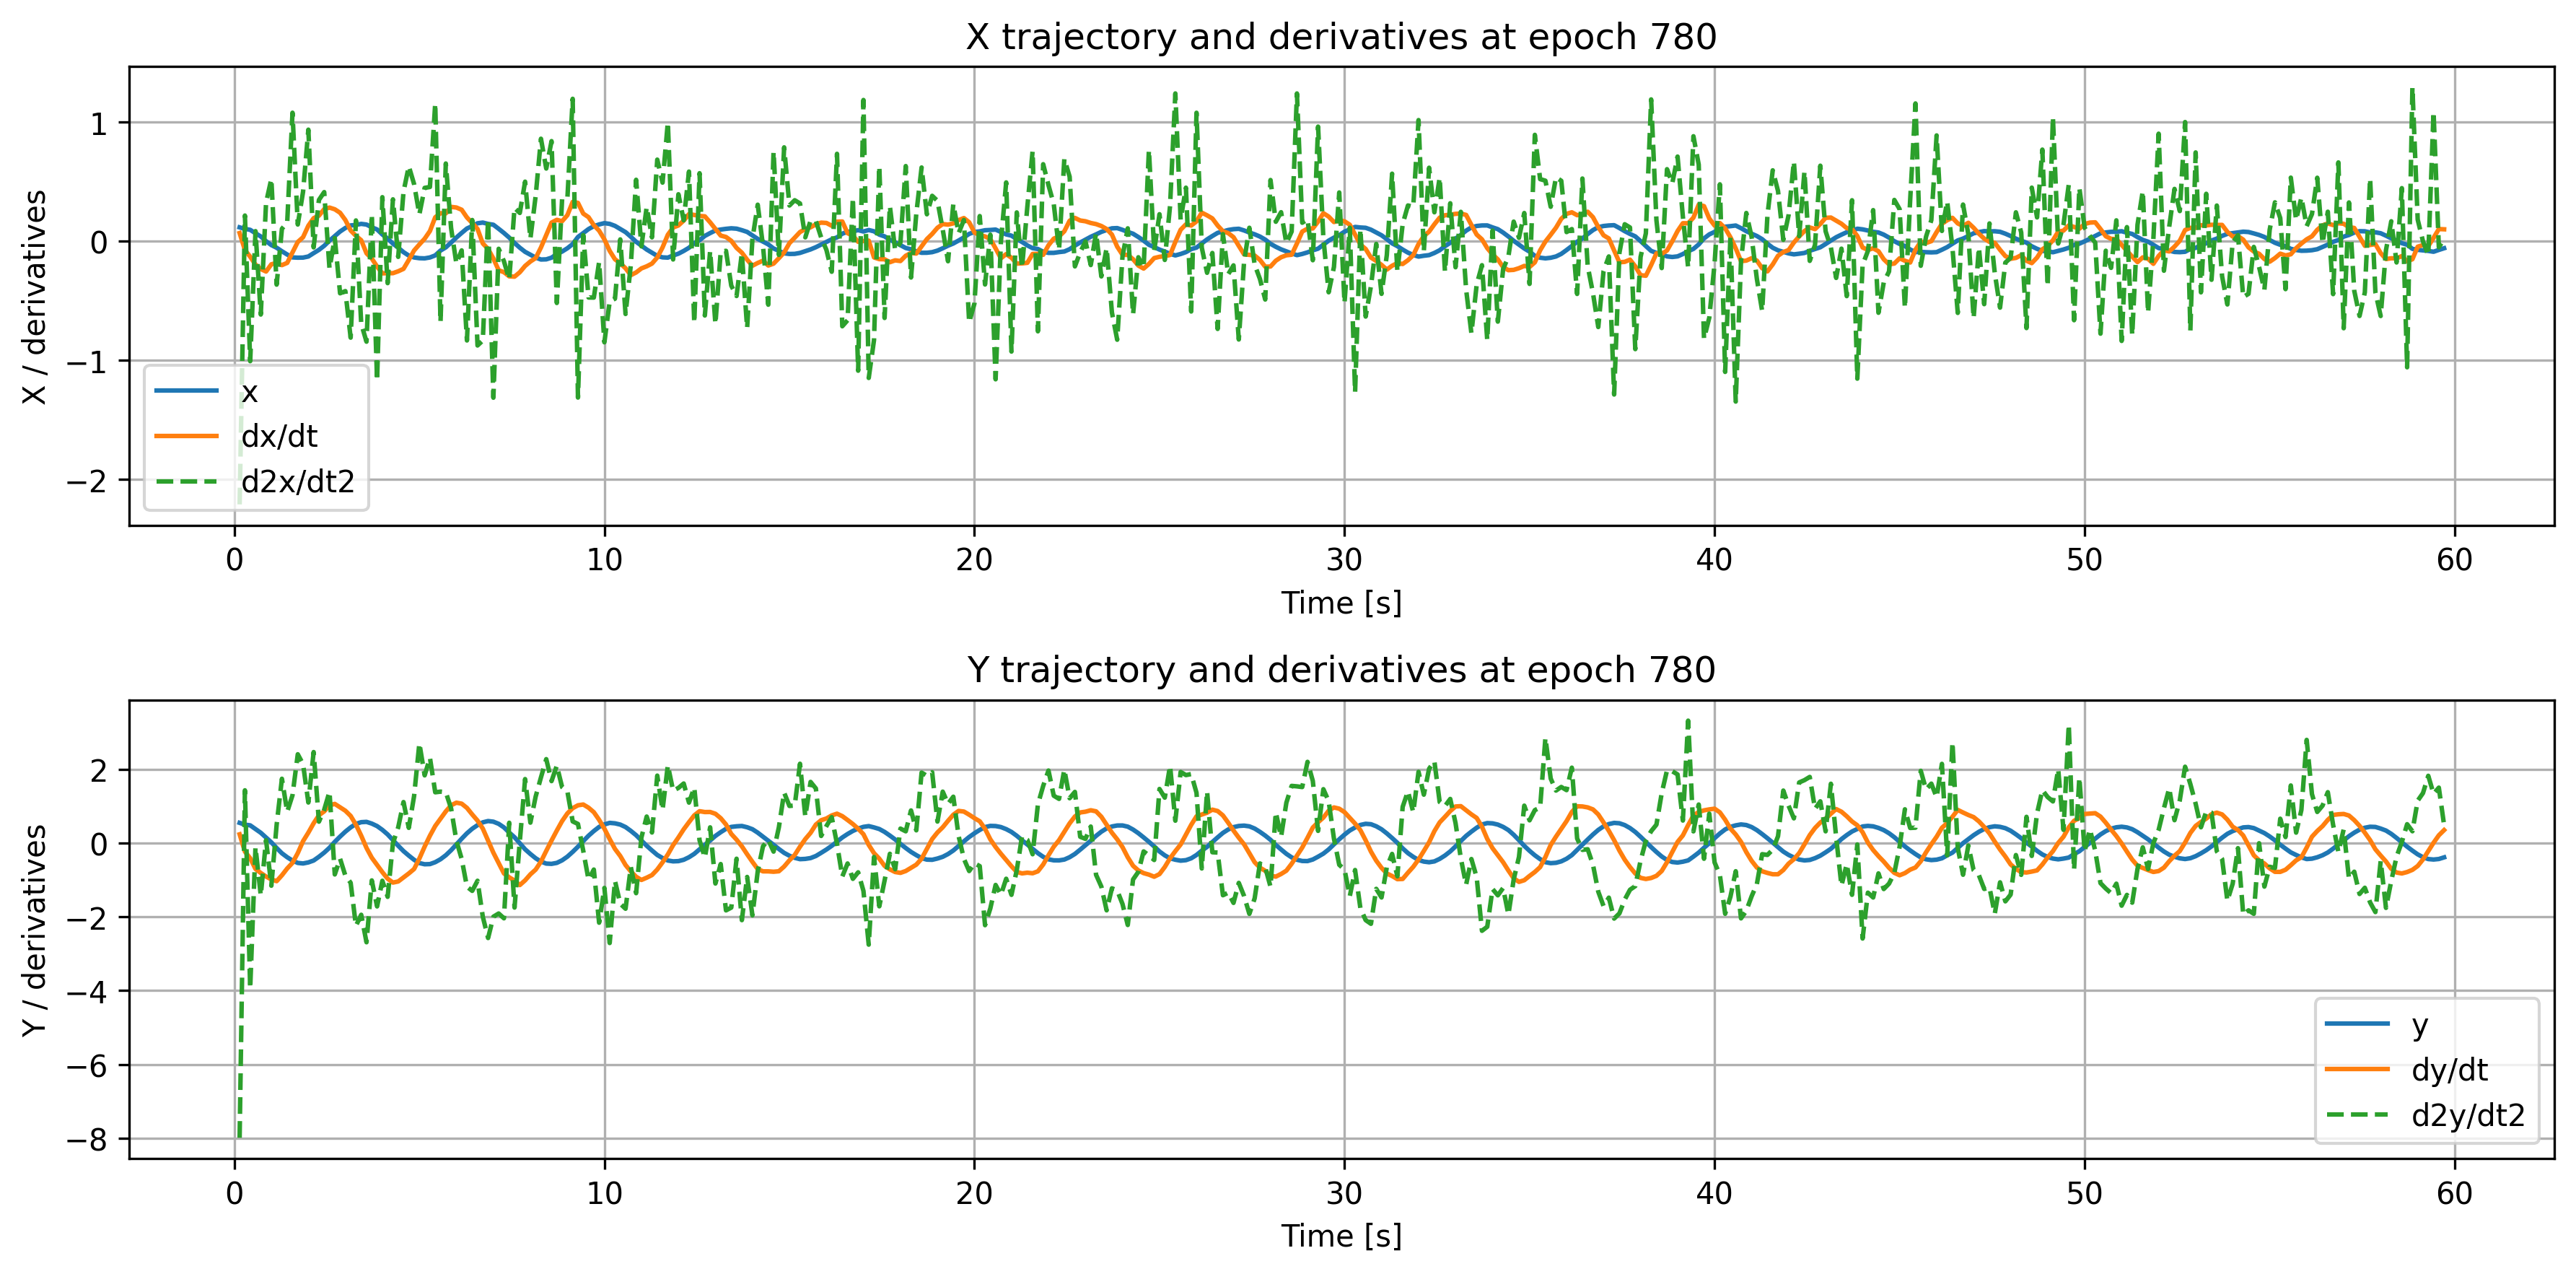

Source data for this figure (header and first rows):
time, x, dxdt, d2xdt2, y, dydt, d2ydt2
0.1429, 0.1175, 0.06959, -2.21, 0.5441, 0.2339, -7.985
0.2857, 0.1049, -0.0728, 0.2168, 0.4961, -0.2346, 1.426
0.4286, 0.09668, -0.1292, -1.007, 0.4771, -0.4144, -3.943
0.5714, 0.06795, -0.195, 0.08562, 0.3777, -0.7041, -0.1124
0.7143, 0.04096, -0.2329, -0.6151, 0.2759, -0.8137, -1.421
0.8571, 0.001415, -0.2536, 0.3242, 0.1452, -0.9097, 0.07569
1.0, -0.03151, -0.193, 0.5249, 0.01599, -0.9871, -1.158
1.143, -0.05372, -0.1815, -0.3638, -0.1368, -1.035, 0.4901
1.286, -0.08336, -0.1999, 0.1052, -0.2797, -0.8756, 1.738
1.429, -0.1108, -0.1811, 0.1589, -0.387, -0.6912, 0.8438
1.571, -0.1351, -0.09254, 1.081, -0.4771, -0.5387, 1.291
1.714, -0.1373, -0.005242, 0.1414, -0.5409, -0.2749, 2.402
1.857, -0.1366, 0.03462, 0.4167, -0.5557, 0.04891, 2.132
2.0, -0.1274, 0.1314, 0.9384, -0.5269, 0.2794, 1.095
2.143, -0.09905, 0.1948, -0.05075, -0.4759, 0.5335, 2.462
2.286, -0.07174, 0.216, 0.3478, -0.3745, 0.7505, 0.5762
2.429, -0.03733, 0.2704, 0.4137, -0.2614, 0.856, 0.901
2.571, 0.005522, 0.2837, -0.2283, -0.1299, 1.02, 1.389
2.714, 0.04372, 0.2693, 0.02716, 0.02987, 1.058, -0.8533
2.857, 0.08246, 0.24, -0.4367, 0.1723, 0.9663, -0.4279
3.0, 0.1123, 0.179, -0.4182, 0.3059, 0.8725, -0.8848
3.143, 0.1336, 0.0913, -0.8093, 0.4216, 0.7323, -1.078
3.286, 0.1384, 0.04604, 0.1756, 0.5152, 0.4949, -2.245
3.429, 0.1468, 0.009131, -0.6923, 0.563, 0.1956, -1.945
3.571, 0.141, -0.1005, -0.8431, 0.5711, -0.1354, -2.69
3.714, 0.118, -0.1445, 0.2274, 0.5243, -0.4, -1.015
3.857, 0.0997, -0.2119, -1.171, 0.4568, -0.5953, -1.719
4.0, 0.05748, -0.2691, 0.3711, 0.3542, -0.7913, -1.024
4.143, 0.02283, -0.2677, -0.3512, 0.2307, -0.9687, -1.46
4.286, -0.01899, -0.2675, 0.353, 0.07743, -1.073, -0.004911
4.429, -0.05361, -0.2516, -0.1306, -0.07596, -1.043, 0.424
4.571, -0.09089, -0.2312, 0.4167, -0.2207, -0.934, 1.108
4.714, -0.1197, -0.1564, 0.6311, -0.3428, -0.8257, 0.4081
4.857, -0.1356, -0.07691, 0.481, -0.4566, -0.7059, 1.269
5.0, -0.1416, -0.02636, 0.2267, -0.5445, -0.4225, 2.7
5.143, -0.1431, 0.02192, 0.4493, -0.5773, -0.0989, 1.83
5.286, -0.1354, 0.08664, 0.4568, -0.5728, 0.1966, 2.307
5.429, -0.1183, 0.2021, 1.16, -0.5211, 0.4594, 1.372
5.571, -0.07764, 0.2365, -0.6778, -0.4415, 0.6567, 1.39
5.714, -0.05077, 0.2348, 0.654, -0.3335, 0.854, 1.373
5.857, -0.01055, 0.2895, 0.1122, -0.1975, 1.019, 0.9372
6.0, 0.03195, 0.2842, -0.1865, -0.04233, 1.09, 0.06224
6.143, 0.07065, 0.2655, -0.07596, 0.1141, 1.064, -0.4319
6.286, 0.1078, 0.2005, -0.833, 0.2617, 0.9484, -1.187
6.429, 0.1279, 0.1539, 0.1794, 0.3851, 0.771, -1.298
6.571, 0.1518, 0.1042, -0.875, 0.482, 0.6051, -1.024
6.714, 0.1577, -0.01785, -0.8332, 0.558, 0.3892, -1.999
6.857, 0.1467, -0.06401, 0.1869, 0.5932, 0.06245, -2.575
7.0, 0.1394, -0.1445, -1.314, 0.5758, -0.2642, -1.998
7.143, 0.1054, -0.2428, -0.06251, 0.5177, -0.5434, -1.911
7.286, 0.07004, -0.2593, -0.1675, 0.4206, -0.8257, -2.041
7.429, 0.03129, -0.2941, -0.3199, 0.2818, -0.9324, 0.547
7.571, -0.01398, -0.2968, 0.2816, 0.1542, -1.018, -1.75
7.714, -0.05351, -0.2597, 0.2385, -0.009177, -1.14, 0.04461
7.857, -0.08817, -0.2068, 0.5014, -0.1716, -1.013, 1.73
8.0, -0.1126, -0.1694, 0.02243, -0.2987, -0.8505, 0.5501
8.143, -0.1366, -0.1405, 0.3822, -0.4146, -0.7214, 1.258
8.286, -0.1527, -0.05162, 0.8622, -0.5048, -0.5047, 1.776
8.429, -0.1513, 0.05366, 0.6117, -0.5588, -0.2157, 2.27
8.571, -0.1374, 0.1575, 0.8421, -0.5664, 0.06607, 1.675
... 358 more rows
